Dataset: processed (GitHub, Utkarsh-Pr/MedGuard). Classes: Acemiz, Allegra, alprax 0 25, Amalong, Atarax, Becozinc, Bifilac, Canitiz, Cetzine, Ciplar 10, Cofsils, Cranmed, Cyclopam, D-Rise, D-Well, D3 More 2K, Dolo 650, Eldoper, Emeset, Etoshine 90, Etoshine MR, Folvite, Gelusil, Gestorab, glimi save M 0 5, Gluxit 10, M-Strong, Meftal 250 DT, melecobalamine, Menoease, Metronidazole, Montair, Muvera, Mysopas, Pacimol 650, Pan 20, Pan-D, Paracip 650, Redotil, Shelcal 500, Sibelium 10mg, Sompraz, Strepsils, Tayo 60K, Tendonease, Udapa-Trio, Unienzyme, Velgut, Vitamin E, Vomikind, Zincovit, Zofer.

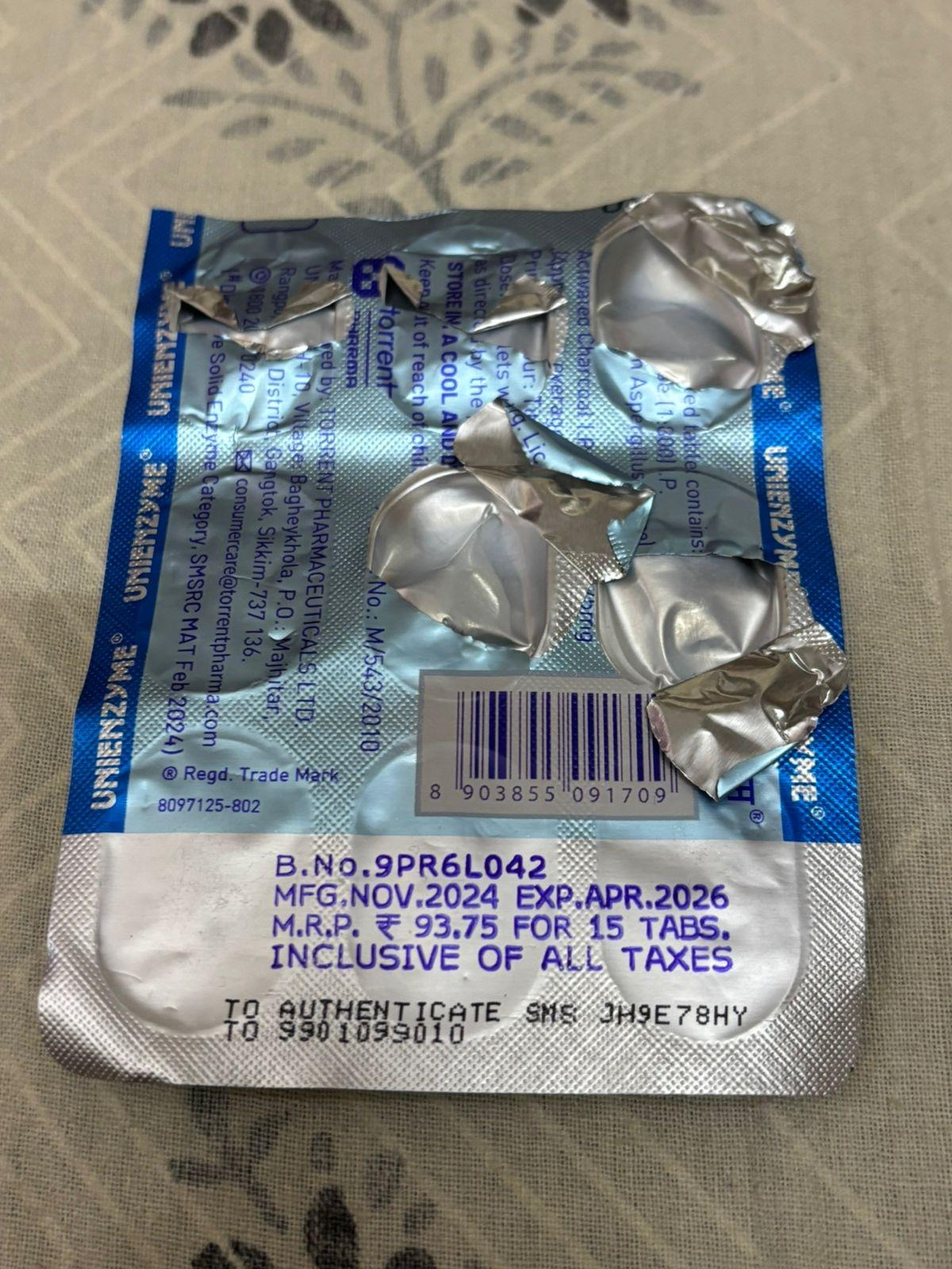
Label: Unienzyme

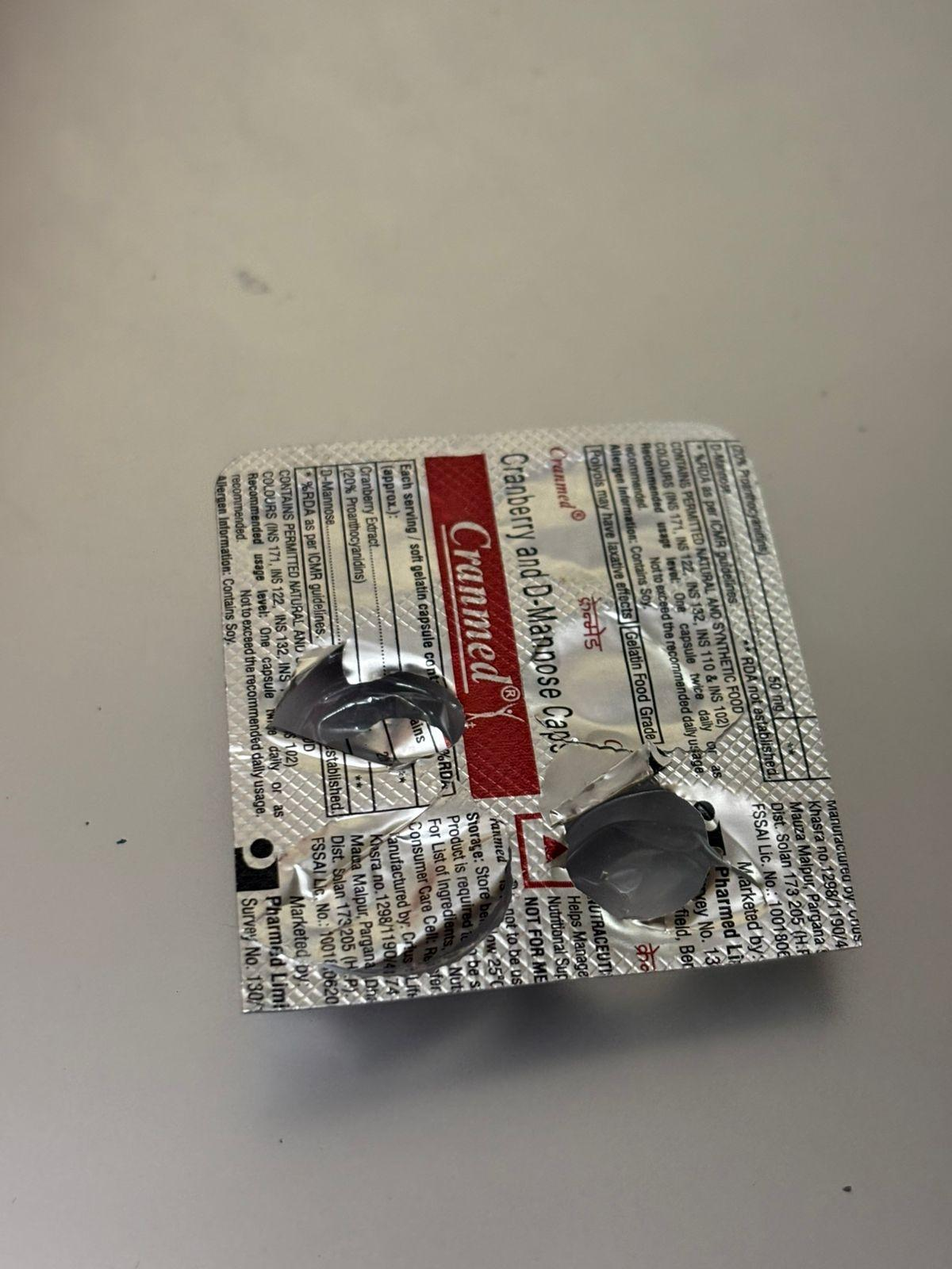
Label: Cranmed

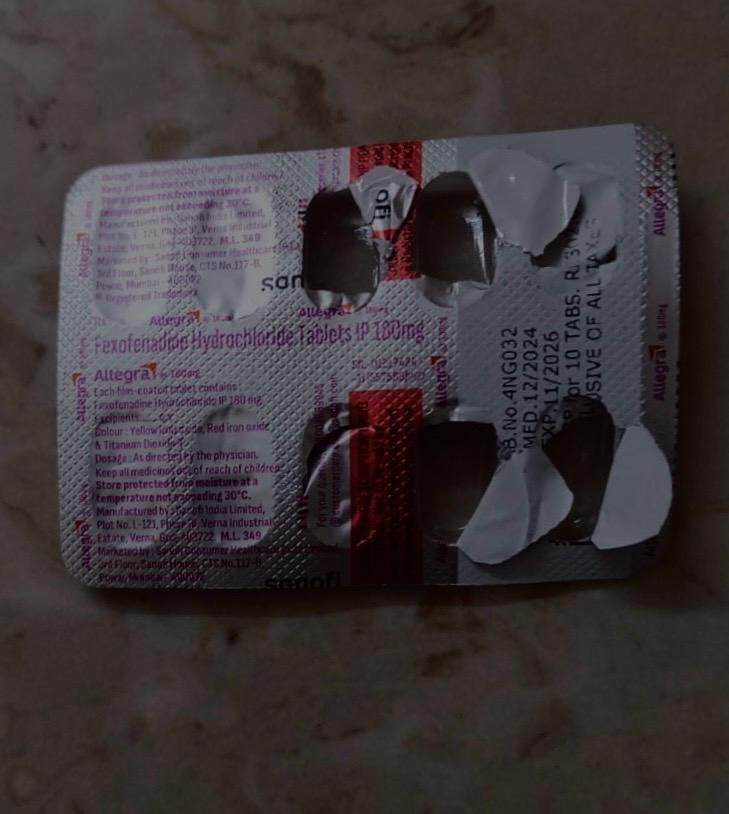
Label: Allegra

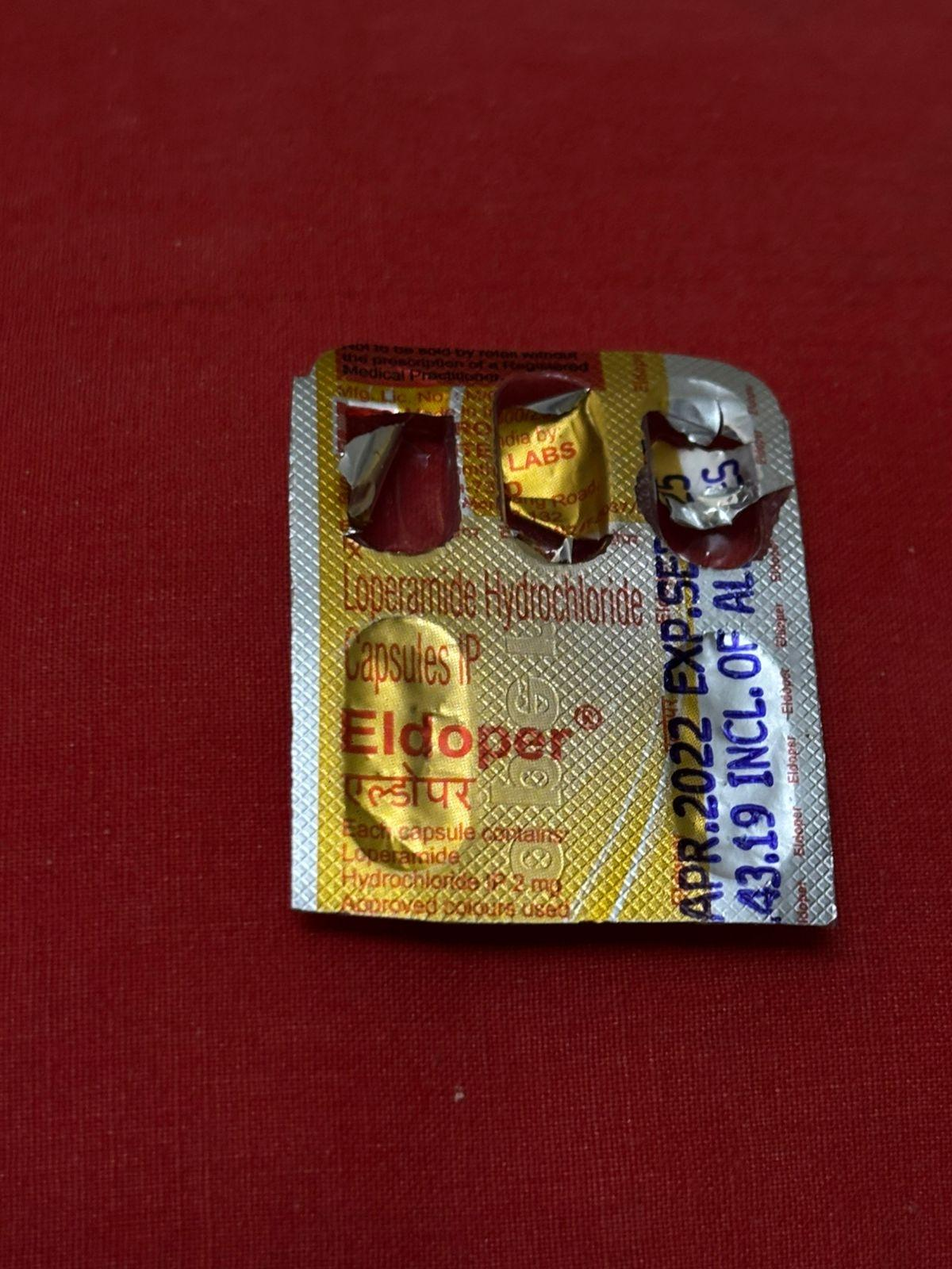
Label: Eldoper

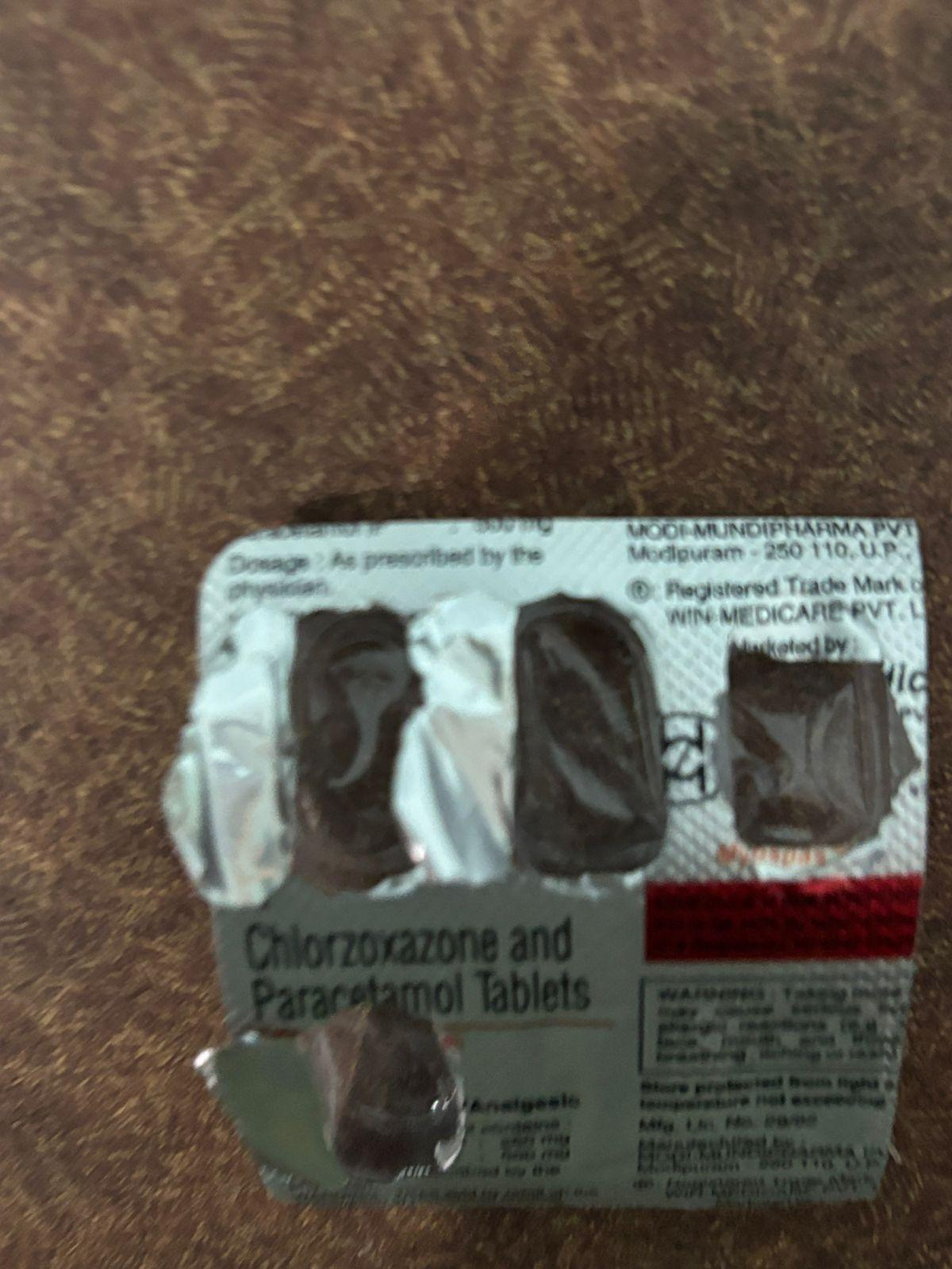
Label: Mysopas

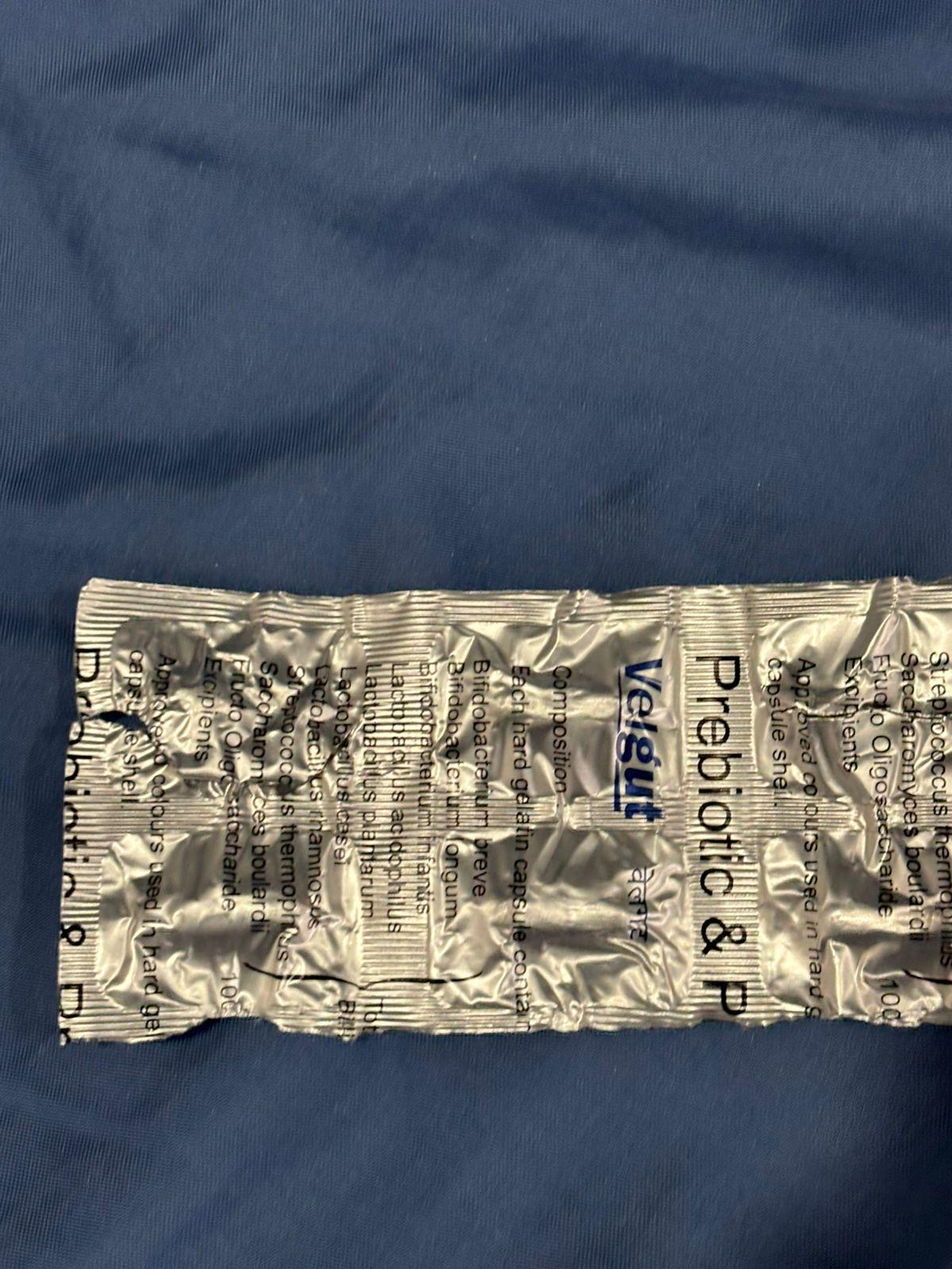
Label: Velgut
